2-way image classification set "Dataset" from GitHub (FieldRoboticsLab/Dataset-for-Indoor-Surface-Classification); label vocabulary: carpet, wood.

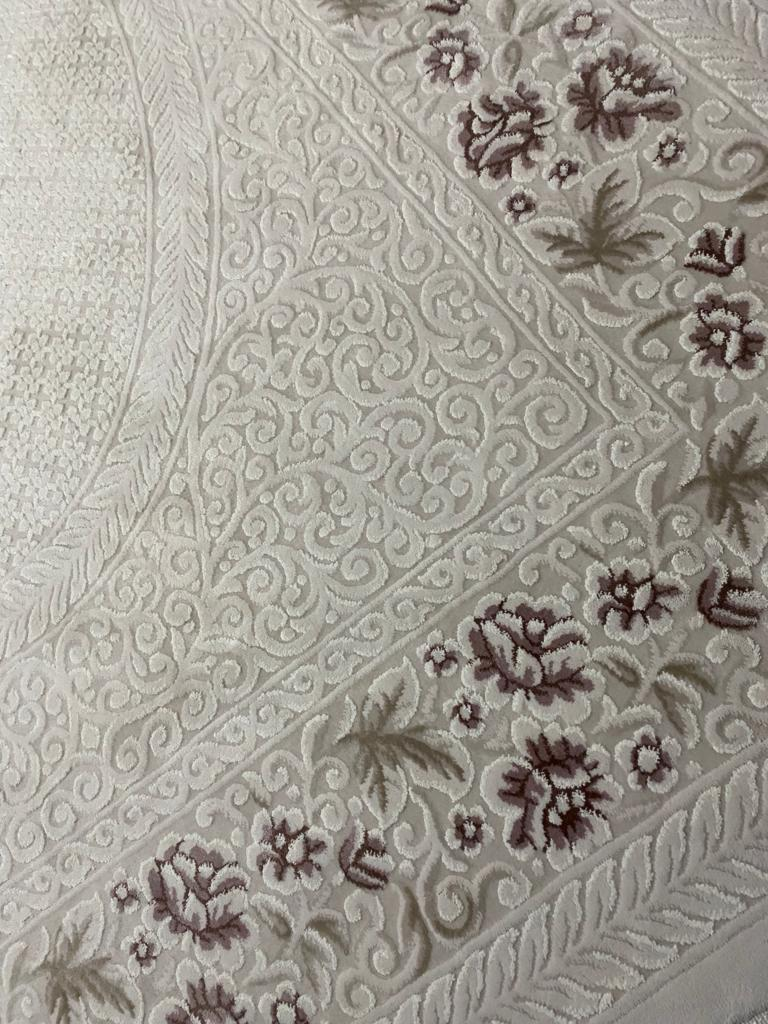
Label: carpet

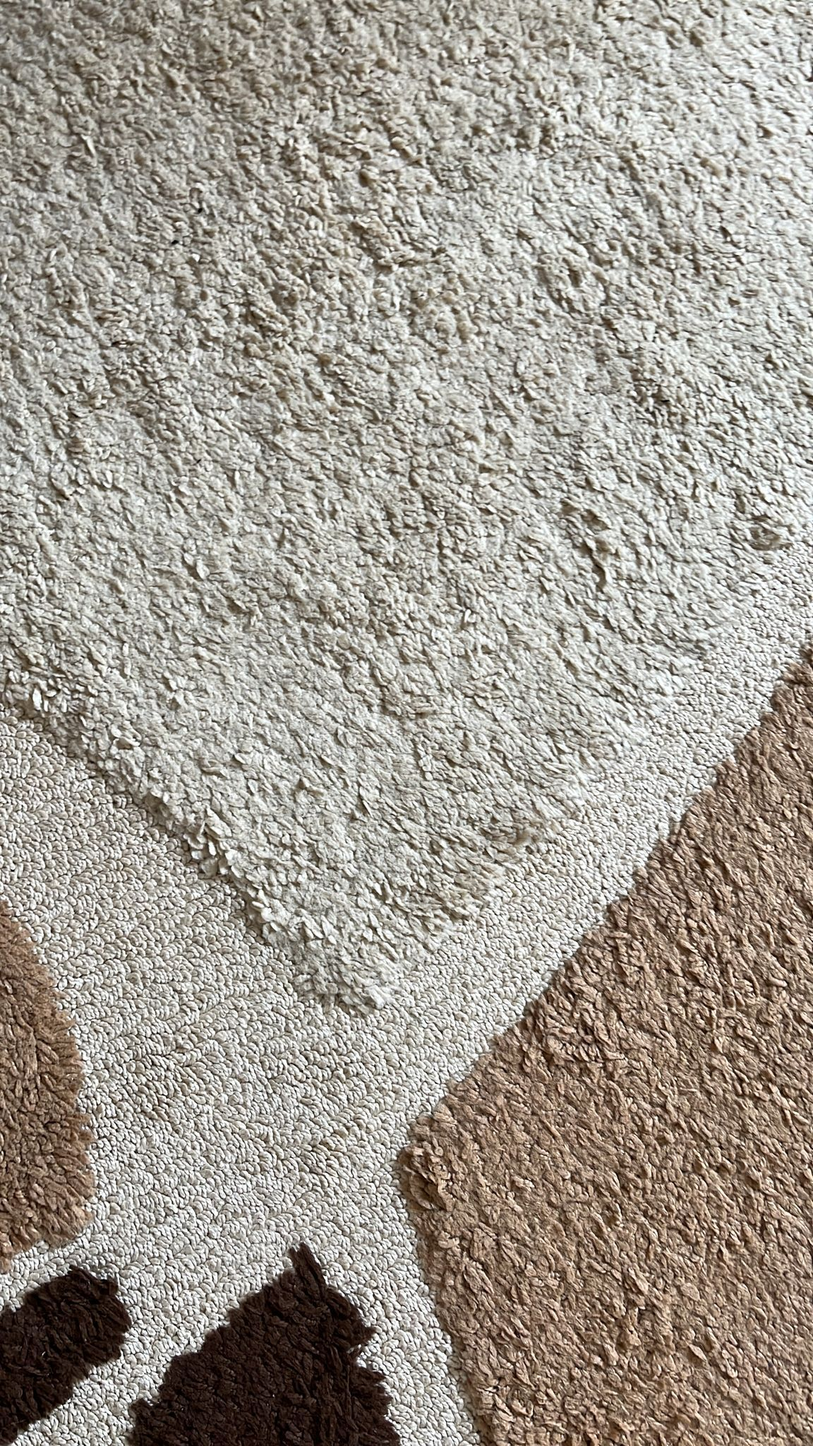
Label: carpet

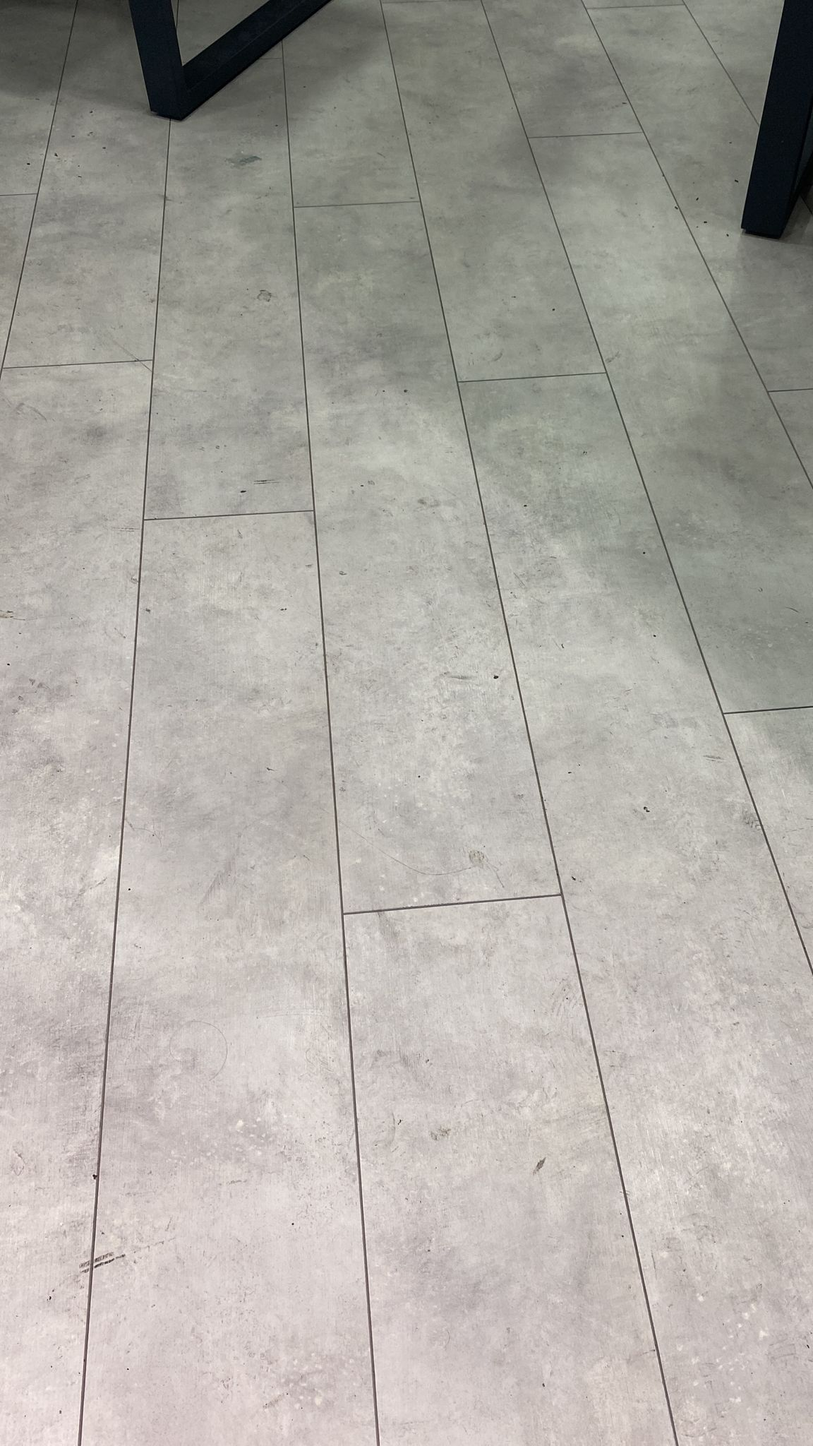
Label: wood

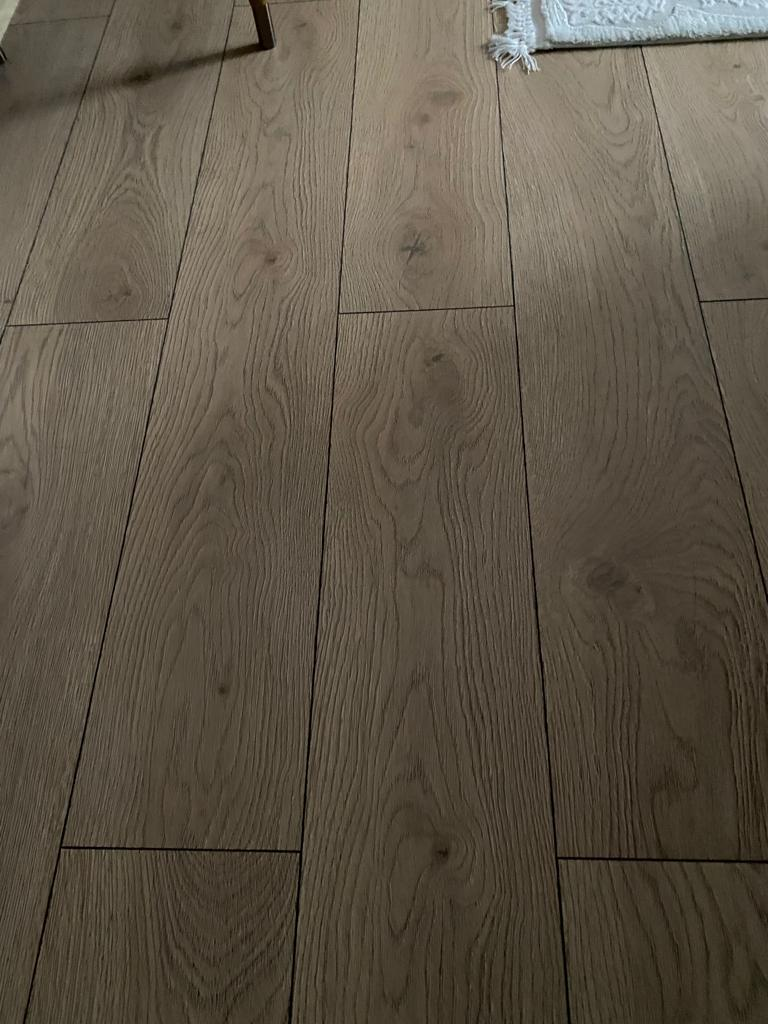
Label: wood

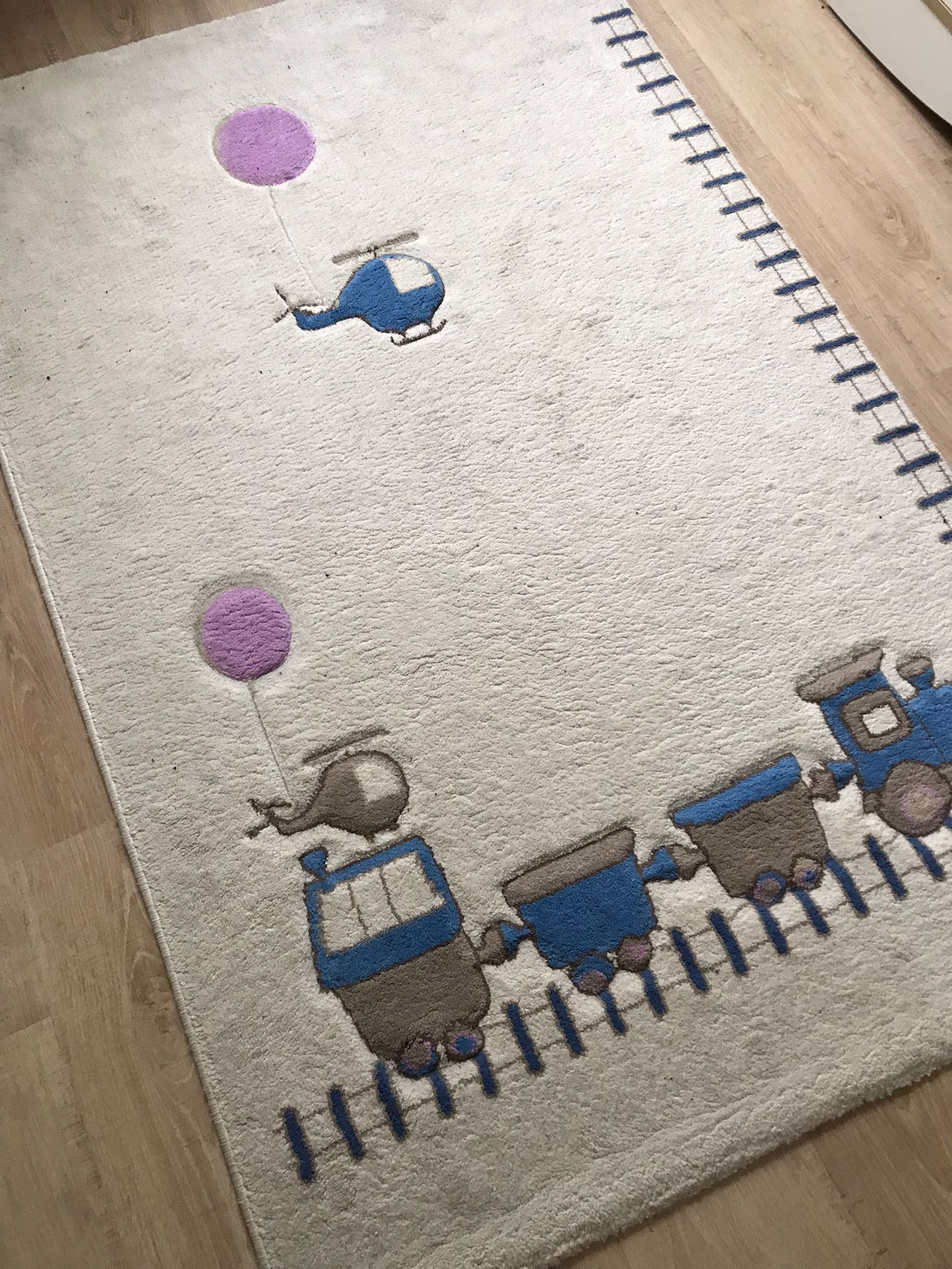
Label: carpet

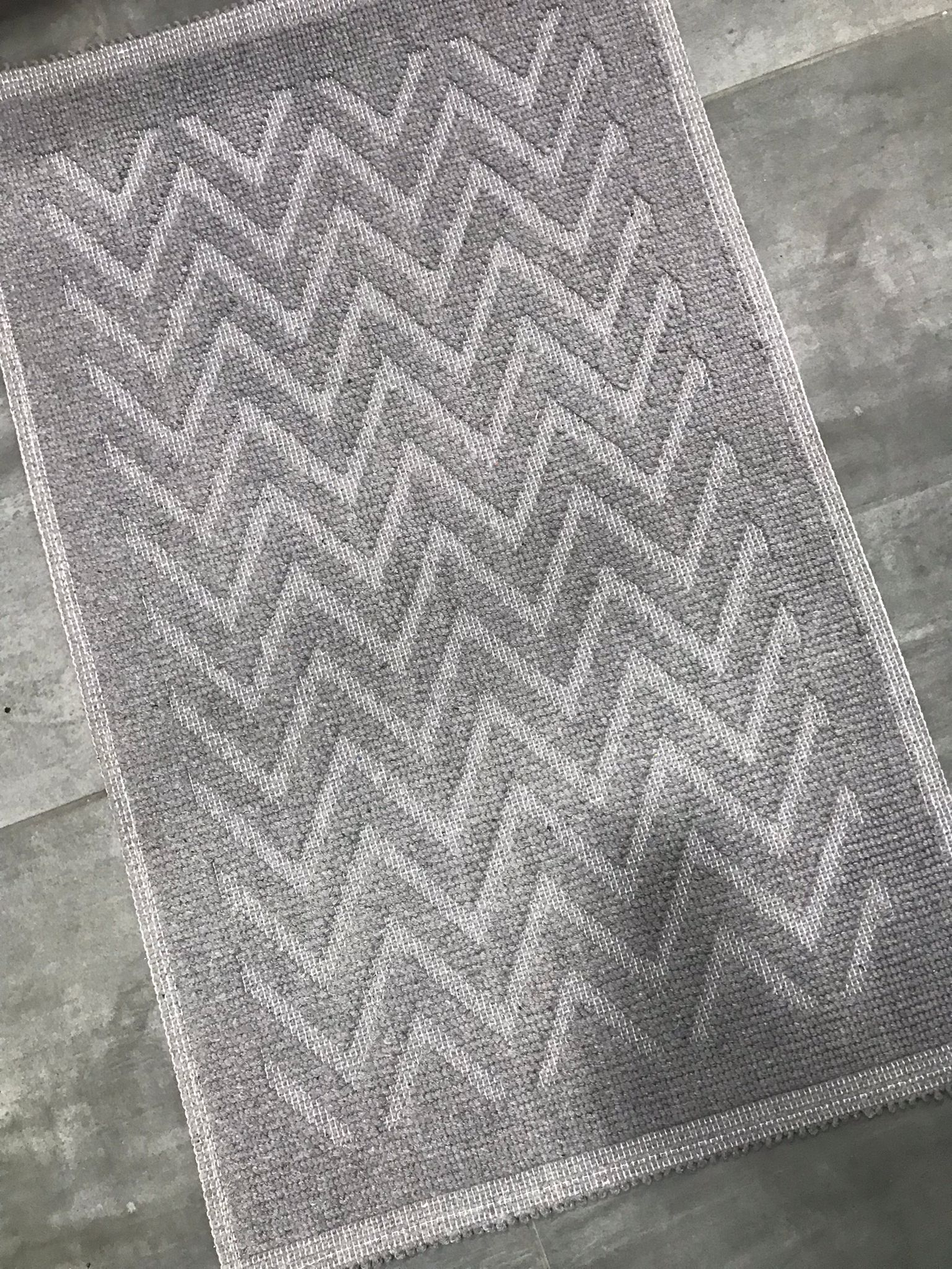
Label: carpet
